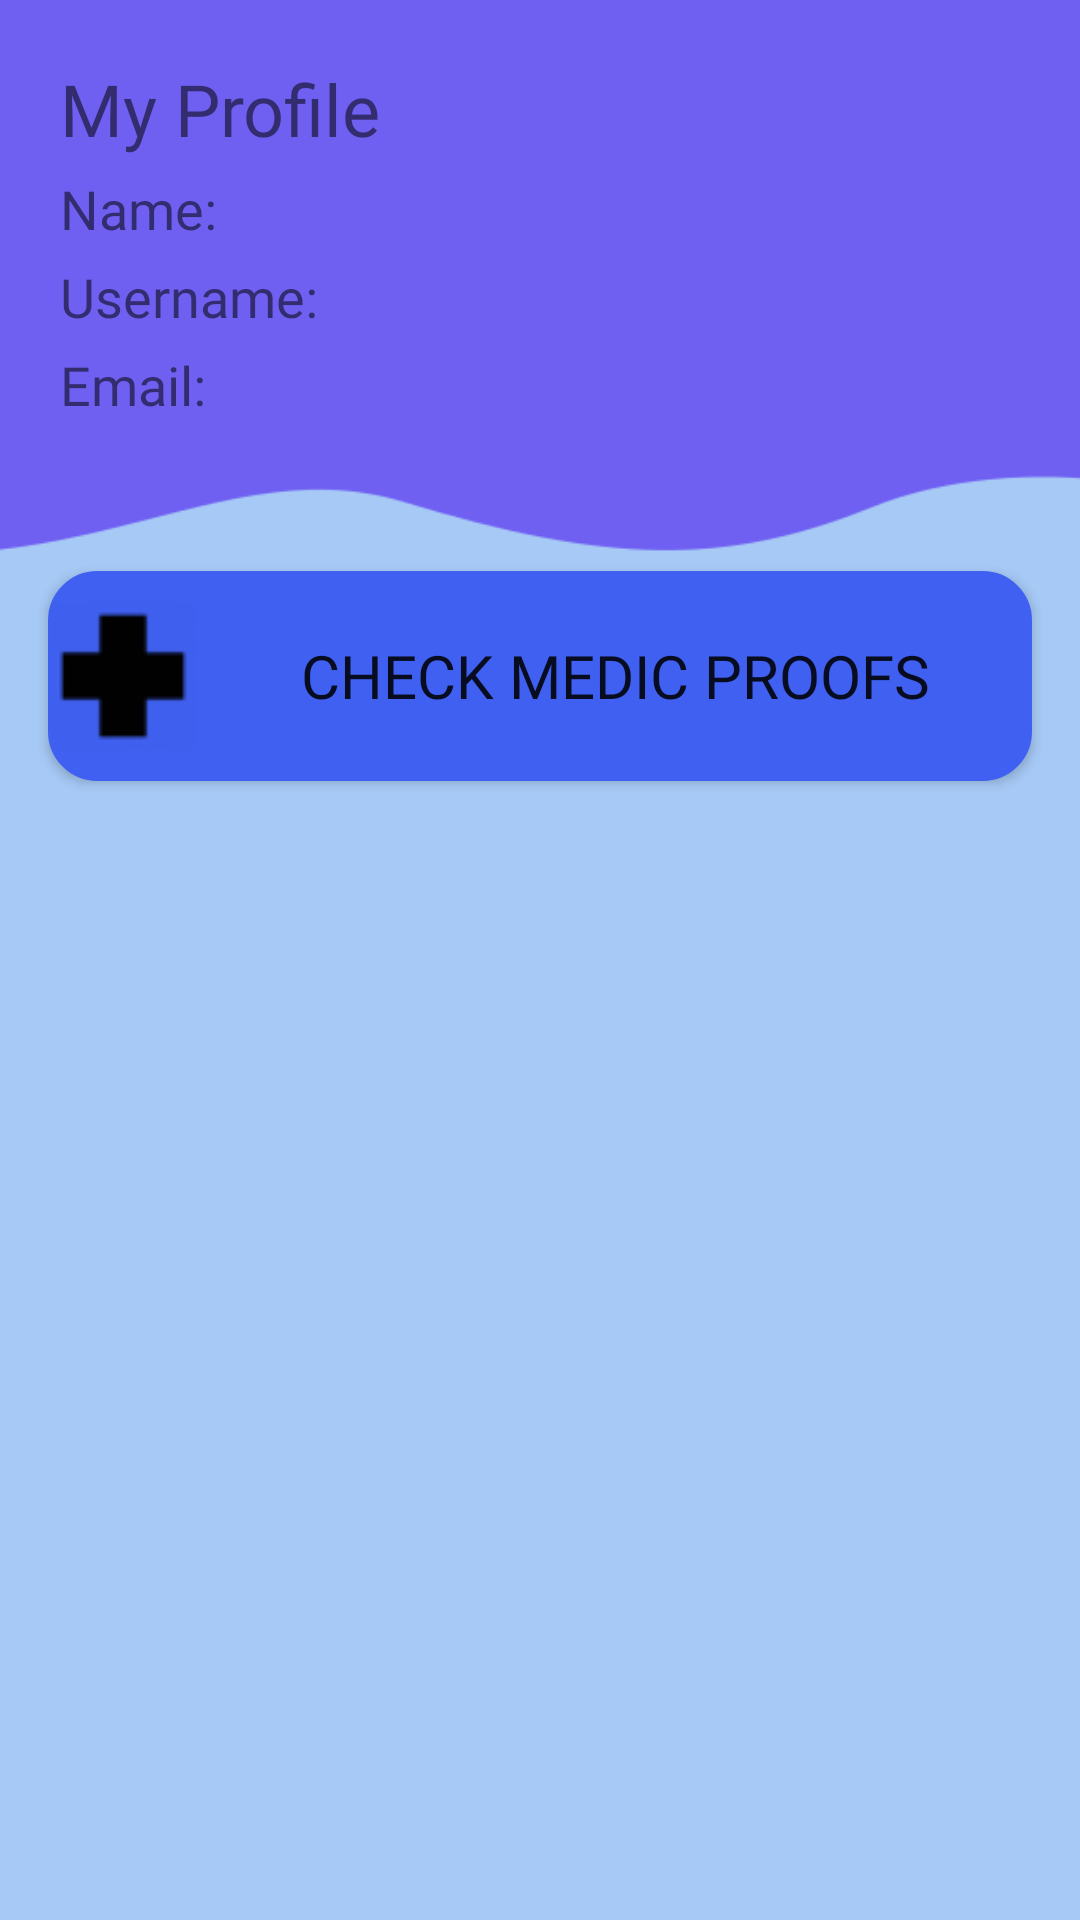

Reconstruct the res/layout file that produces this screen, plus the resources it refers to.
<!-- AndroidManifest.xml: application theme Theme.MiMedico -->
<!-- res/layout/activity_main_admin.xml -->
<?xml version="1.0" encoding="utf-8"?>
<androidx.constraintlayout.widget.ConstraintLayout xmlns:android="http://schemas.android.com/apk/res/android"
    xmlns:app="http://schemas.android.com/apk/res-auto"
    xmlns:tools="http://schemas.android.com/tools"
    android:layout_width="match_parent"
    android:layout_height="match_parent"
    android:background="#A6C9F5"
    tools:context=".MainAdmin">

    <TextView
        android:id="@+id/admin"
        android:layout_width="wrap_content"
        android:layout_height="wrap_content"
        android:fontFamily="@font/baloo"
        android:layout_marginTop="20dp"
        android:layout_marginStart="20dp"
        android:text="@string/main"
        android:textSize="24sp"
        app:layout_constraintStart_toStartOf="parent"
        app:layout_constraintTop_toTopOf="parent" />

    <TextView
        android:id="@+id/adminName"
        android:layout_width="wrap_content"
        android:layout_height="wrap_content"
        android:layout_marginTop="5dp"
        android:layout_marginStart="20dp"
        android:fontFamily="@font/baloo"
        android:text="@string/main_name"
        android:textSize="18sp"
        app:layout_constraintStart_toStartOf="parent"
        app:layout_constraintTop_toBottomOf="@id/admin" />

    <TextView
        android:id="@+id/adminUsername"
        android:layout_width="wrap_content"
        android:layout_height="wrap_content"
        android:layout_marginTop="5dp"
        android:layout_marginStart="20dp"
        android:fontFamily="@font/baloo"
        android:text="@string/main_user"
        android:textSize="18sp"
        app:layout_constraintStart_toStartOf="parent"
        app:layout_constraintTop_toBottomOf="@id/adminName" />

    <TextView
        android:id="@+id/adminEmail"
        android:layout_width="wrap_content"
        android:layout_height="wrap_content"
        android:layout_marginTop="5dp"
        android:layout_marginStart="20dp"
        android:fontFamily="@font/baloo"
        android:text="@string/admin_email"
        android:textSize="18sp"
        app:layout_constraintStart_toStartOf="parent"
        app:layout_constraintTop_toBottomOf="@+id/adminUsername" />

    <Button
        android:id="@+id/adminCheckMedicProofButton"
        android:layout_width="0dp"
        android:layout_height="70dp"
        android:layout_marginStart="16dp"
        android:layout_marginTop="50dp"
        android:layout_marginEnd="16dp"
        android:drawableLeft="@drawable/cross50px"
        android:text="@string/admin_check_medic_proofs"
        android:background="@drawable/round_bg"
        android:fontFamily="@font/baloo"
        android:textSize="20dp"
        app:backgroundTint="#3F60F1"
        app:layout_constraintEnd_toEndOf="parent"
        app:layout_constraintStart_toStartOf="parent"
        app:layout_constraintTop_toBottomOf="@+id/adminEmail" />

    <ImageView
        android:id="@+id/imageView2"
        android:layout_width="wrap_content"
        android:layout_height="230dp"
        android:scaleType="centerCrop"
        android:translationZ="-1dp"
        app:layout_constraintEnd_toEndOf="parent"
        app:layout_constraintStart_toStartOf="parent"
        app:layout_constraintTop_toTopOf="parent"
        app:srcCompat="@drawable/back3" />

</androidx.constraintlayout.widget.ConstraintLayout>
<!-- resources referenced by this layout -->
<resources>
  <!-- drawable back3: png bitmap (drawable-v24, 4495 bytes) -->
  <!-- drawable cross50px: png bitmap (drawable-v24, 1181 bytes) -->
  <!-- drawable round_bg (drawable) -->
  <?xml version="1.0" encoding="utf-8"?>
  <shape xmlns:android="http://schemas.android.com/apk/res/android">
      <solid android:color="#FFFFFF"/>
      <stroke android:width="3dp" android:color="#B1BCBE" />
      <corners android:radius="15dp"/>
      <padding
          android:left="0dp"
          android:top="0dp"
          android:right="0dp"
          android:bottom="0dp" />
  </shape>
  <string name="admin_check_medic_proofs">Check Medic Proofs</string>
  <string name="admin_email">Email: </string>
  <string name="main">My Profile</string>
  <string name="main_name">Name:</string>
  <string name="main_user">Username: </string>
  <style name="Theme.MiMedico" parent="Theme.MaterialComponents.DayNight.DarkActionBar">
          
          <item name="colorPrimary">@color/purple_500</item>
          <item name="colorPrimaryVariant">@color/purple_700</item>
          <item name="colorOnPrimary">@color/white</item>
          
          <item name="colorSecondary">@color/teal_200</item>
          <item name="colorSecondaryVariant">@color/teal_700</item>
          <item name="colorOnSecondary">@color/black</item>
          
          <item name="android:statusBarColor" tools:targetApi="l">?attr/colorPrimaryVariant</item>
          
      </style>
  <!-- not gathered from this repository: default colours our renderer supplied (Android Studio template values) -->
  <color name="purple_500">#FF6200EE</color>
  <color name="purple_700">#FF3700B3</color>
  <color name="teal_200">#FF03DAC5</color>
  <color name="teal_700">#FF018786</color>
  <color name="black">#FF000000</color>
  <color name="white">#FFFFFFFF</color>
</resources>
